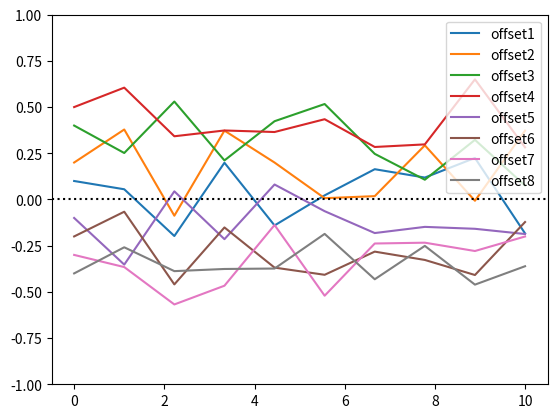

Reproduce this figure in Python.
import numpy as np
from decimal import Decimal
import matplotlib as mpl
import matplotlib.pyplot as plt

# 设定 t3 - t2 之间的误差是 [0.01, 0.34, 0.23, 0.03, 0.12, 0.14, 0.19, 0.6] 是标准误差时间
# 则 从时钟算下来的误差是 标注误差时间 * self.getSlaveClock()
time = [0.01, 0.34, 0.23, 0.03, 0.12, 0.14, 0.19, 0.6]

class Moster():
    def __init__(self, tm=1):
        self.__slaves = []

        # tm 是周期和主时钟的币制，cycle 是发送周期
        self.tm = tm
        self.cycle = 0
        # 实例化一个 count
        self.count = Count()

    def getMasterClock(self):
        return self.tm * self.cycle

    def register(self, slave):
        self.__slaves.append(slave)

    def deleteS(self, slave):
        for index, value in enumerate(self.__slaves):
            # print(index, value)
            if value == slave:
                return self.__slaves.pop(index)
        return False

    def showSlaves(self):
        list = []
        for slave in self.__slaves:
            list.append(slave.slaveName)
        return list

    def sendSync(self):
        print('[master]: send Sync')

        self.cycle = self.cycle + 1
        for slave in self.__slaves:
            slave.sendDelay_Req(self, self.cycle, self.getMasterClock())

    def sendDelay_Resp(self, slave):
        print(f'[master]: got {slave.slaveName} message, send Delay_Resp')
        slave.countOffset(self, self.tm)


class Slave():
    def __init__(self, master, slaveName, ts=0.9):
        self.master = master
        self.slaveName = slaveName
        self.master.register(self)
        # slave的时钟
        self.offsetAll = 0
        self.ts = ts

        # 记录 T1 T2 T3 T4
        self.timeData = []
        self.timeReallData = []
        # 记录随机生成的 Delay; cycle为标准时间; cycle * ts 为时钟偏移
        self.realDelay = [[0.1, 0.1]]
        self.cycle = -777
        # 记录 offset
        self.offset = []
        self.offsetPrint = []

    def reInit(self, cycle):
        self.cycle = cycle
        self.timeData = []
        self.timeMasterData = []

    def setOffset(self, master, T):
        self.offset.append((master.tm - self.ts) * T)

    # 获得经过修整的 从时钟时间
    def getSlaveClock(self):
        return self.ts * self.cycle - self.offsetAll

    # 获得没有经过修正的从时钟时间:
    def getReallyClock(self):
        return self.ts * self.cycle


    def sendDelay_Req(self, master, cycle, T1):
        # 初始化数据仓库
        self.reInit(cycle)

        print(f'[{self.slaveName}]: got Sync, send Delay_Req')
        self.timeData.append(T1)
        self.timeMasterData.append(cycle)

        # 计算T2，添加 T2 = slave时钟 * cycle + delay
        print('=======>', self.getSlaveClock())
        T2 = self.getSlaveClock() + self.realDelay[0][0] * self.ts
        self.timeData.append(T2)
        # T2r = self.timeData[0] + self.realDelay[0][0]
        # self.timeMasterData.append(T2r)

        # 计算T3，添加T3 = T2 + 传输流时延 + 发送前处理时延
        # 一段传输流时延 = np.random() / 2 ； 立即发送前时延 = 0
        # T3 = self.timeData[1] + 0 + 0
        T3 = self.timeData[1] + (np.random.random() - 0.6)
        self.timeData.append(T3)
        # T3r = self.timeMasterData[1] + 0 + 0
        # self.timeMasterData.append(T3r)

        # print(f'[{self.slaveName}]: cycle:{cycle}, time T:{self.timeData}.')
        self.master.sendDelay_Resp(self)

    def countOffset(self, master, tm):
        # 计算T4，添加T4 = T2 + (T3 - T2) + slave时钟 * delay
        # 计算T4，添加 T4 = slave时钟 * (cycle + delay) + 0 + 0 + slave时钟 * (delay)
        T4 = tm * (self.cycle + self.realDelay[0][0] + self.realDelay[0][1]) + 0 + 0
        # T4 = self.timeData[2] + self.realDelay[0][1] - (master.tm - self.ts) * self.timeData[2]
        self.timeData.append(T4)
        # T4r = self.timeMasterData[2] + self.realDelay[0][1]
        # offset =
        offset = (- self.timeData[0] + self.timeData[1] + self.timeData[2] - self.timeData[3]) / 2
        self.offset.append(offset)
        self.offsetAll = self.offsetAll + offset

        print(self.timeMasterData)
        print(self.timeData)
        print(f'offset: {offset}')
        # 将数据传递给 master.count
        master.count.appendTheoryMasterClock(master.getMasterClock())
        master.count.appendReallySlaveClock(self.getReallyClock())
        master.count.appendCountSlaveClock(self.getSlaveClock())
        master.count.appendCountOffset(master.getMasterClock() - (self.getSlaveClock() + offset))
        self.offsetPrint.append(master.getMasterClock() - (self.getSlaveClock() + offset))

class Count():
    def __init__(self):
        self.sycle = 0
        self.theoryMasterClock = []
        self.reallySlaveClock = []
        self.countSlaveClock = []
        self.countOffset = []

    def appendTheoryMasterClock(self, t):
        self.theoryMasterClock.append(t)

    def appendReallySlaveClock(self, t):
        self.reallySlaveClock.append(t)

    def appendCountSlaveClock(self, t):
        self.countSlaveClock.append(t)

    def appendCountOffset(self, offset):
        self.countOffset.append(offset)

if __name__ == '__main__':
    print("start")
    master = Moster(1.0)
    slave1 = Slave(master, "slave1", 0.9)
    slave2 = Slave(master, "slave1", 0.8)
    slave3 = Slave(master, "slave1", 0.6)
    slave4 = Slave(master, "slave1", 0.5)
    slave5 = Slave(master, "slave1", 1.1)
    slave6 = Slave(master, "slave1", 1.2)
    slave7 = Slave(master, "slave1", 1.3)
    slave8 = Slave(master, "slave1", 1.4)
    # slave2 = Slave(master, "slave2")
    # print(master.showSlaves())

    # master send Sync info.
    for i in range(10):
        master.sendSync()

    print(slave1.offset)
    # plt.plot([0, 1, 2, 3, 4, 5, 6, 7, 8], master.count.theoryMasterClock, master.count.theorySlaveClock)
    # plt.xlim(0, 10)
    # plt.ylim(0, 10)


    x = np.linspace(0, 10, 10)
    # ============
    plt.plot(x, slave1.offsetPrint, label='offset1')
    plt.plot(x, slave2.offsetPrint, label='offset2')
    plt.plot(x, slave3.offsetPrint, label='offset3')
    plt.plot(x, slave4.offsetPrint, label='offset4')
    plt.plot(x, slave5.offsetPrint, label='offset5')
    plt.plot(x, slave6.offsetPrint, label='offset6')
    plt.plot(x, slave7.offsetPrint, label='offset7')
    plt.plot(x, slave8.offsetPrint, label='offset8')
    # ============
    # y1 = master.count.theoryMasterClock
    # y2 = master.count.reallySlaveClock
    # y3 = master.count.countSlaveClock
    #
    # plt.plot(x, y1, ':b', label='Master')
    # plt.plot(x, y2, label='Slave')
    # plt.plot(x, y3, label='Slave-offset')

    # y4 = master.count.countOffset
    # plt.plot(x, y4, label='offset')
    plt.axhline(y=0, ls=":", c="black")
    plt.ylim(-1, 1)

    plt.legend()
    plt.show()
    print(slave1.offset)

    # print(y1)
    # print(y2)
    # print(y3)
    print("end")
